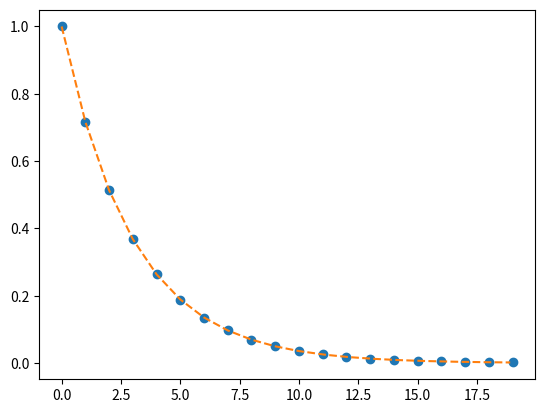

Generate this figure with matplotlib:
import matplotlib.pyplot as plt
from scipy import interpolate
import numpy as np

x = np.arange(0, 20)
y = np.exp(-x/3.0)
f = interpolate.interp1d(x, y)  #  kind=‘cubic’

xnew = np.arange(0, 19, 0.1)
ynew = f(xnew)   # use interpolation function returned by `interp1d`
plt.plot(x, y, 'o', xnew, ynew, '--')
plt.show()
